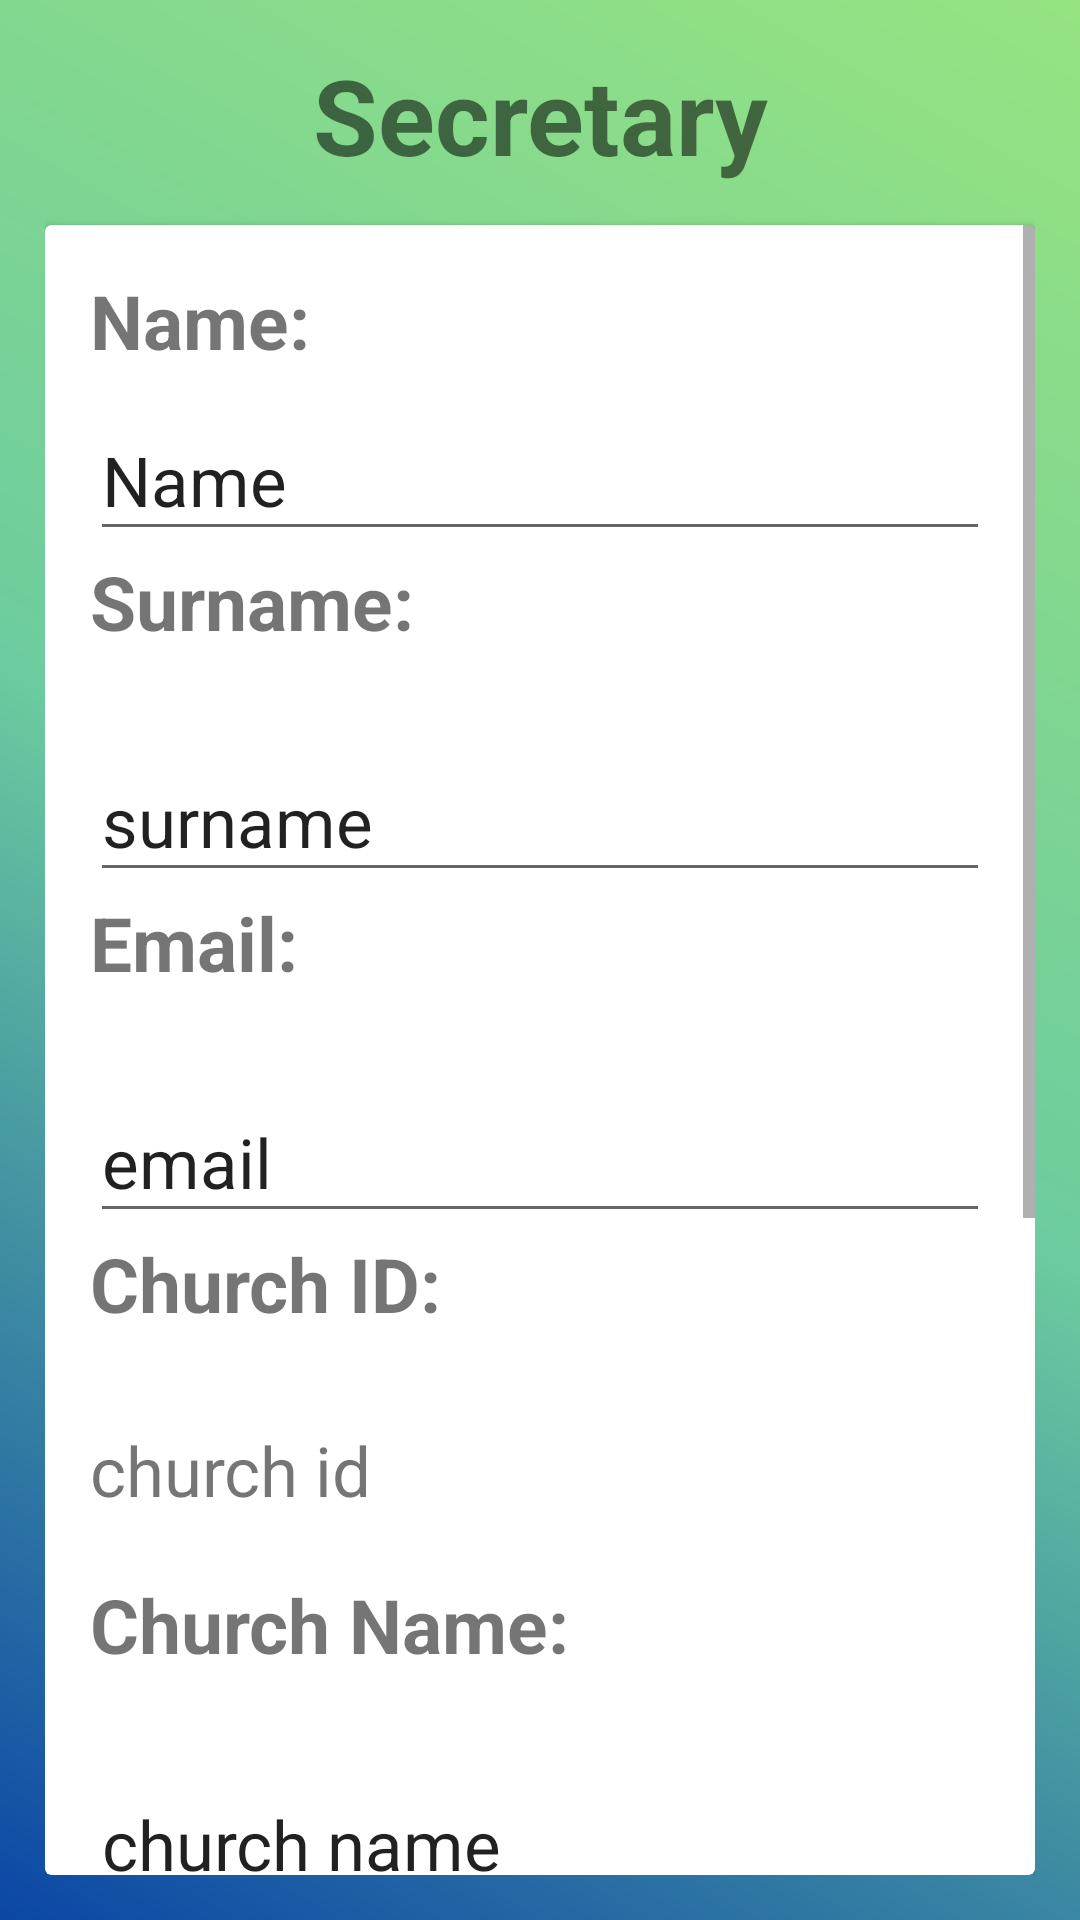

Android layout source for this screen:
<!-- AndroidManifest.xml: application theme Theme.HTCHURCHMOBILE -->
<!-- res/layout/sec_edit.xml -->
<?xml version="1.0" encoding="utf-8"?>
<LinearLayout
    xmlns:android="http://schemas.android.com/apk/res/android"
    android:layout_width="match_parent"
    android:layout_height="wrap_content"
    android:background="@drawable/gradient_background"
    android:orientation="vertical"
    android:padding="15dp">

    <RelativeLayout
        android:layout_width="match_parent"
        android:layout_height="wrap_content"
        android:layout_marginBottom="10dp">
    <ImageButton
        android:id="@+id/back_btn_edit"
        android:layout_width="70dp"
        android:layout_height="50dp"
        android:background="@drawable/arrow_back"
        android:layout_gravity="left"/>

    <TextView
        android:layout_width="match_parent"
        android:layout_height="wrap_content"
        android:text="Secretary"
        android:textStyle="bold"
        android:textSize="35sp"
        android:gravity="center"/>
    </RelativeLayout>

    <androidx.cardview.widget.CardView
        android:layout_width="match_parent"
        android:layout_height="match_parent">
    <ScrollView
        android:layout_width="match_parent"
        android:layout_height="match_parent">

        <LinearLayout
            android:layout_width="match_parent"
            android:layout_height="match_parent"
            android:orientation="vertical"
            android:padding="15dp"
            android:gravity="center"
            android:background="@drawable/cardview_background">

            <TextView
                android:layout_width="match_parent"
                android:layout_height="wrap_content"
                android:text="Name:"
                android:textStyle="bold"
                android:textSize="25sp" />

            <EditText
                android:id="@+id/sec_name_edit"
                android:layout_width="match_parent"
                android:layout_height="50dp"
                android:text="Name"
                android:textSize="23sp"
                android:layout_marginTop="10dp"/>

            <TextView
                android:layout_width="match_parent"
                android:layout_height="wrap_content"
                android:text="Surname:"
                android:textStyle="bold"
                android:textSize="25sp" />

            <EditText
                android:id="@+id/sec_surname_edit"
                android:layout_width="match_parent"
                android:layout_height="50dp"
                android:text="surname"
                android:textSize="23sp"
                android:layout_marginTop="30dp"/>

            <TextView
                android:layout_width="match_parent"
                android:layout_height="wrap_content"
                android:text="Email:"
                android:textStyle="bold"
                android:textSize="25sp" />

            <EditText
                android:id="@+id/sec_email_edit"
                android:layout_width="match_parent"
                android:layout_height="50dp"
                android:text="email"
                android:textSize="23sp"
                android:layout_marginTop="30dp"/>

            <TextView
                android:layout_width="match_parent"
                android:layout_height="wrap_content"
                android:text="Church ID:"
                android:textStyle="bold"
                android:textSize="25sp" />

            <TextView
                android:id="@+id/sec_church_id_edit"
                android:layout_width="match_parent"
                android:layout_height="50dp"
                android:text="church id"
                android:textSize="23sp"
                android:layout_marginTop="30dp" />

            <TextView
                android:layout_width="match_parent"
                android:layout_height="wrap_content"
                android:text="Church Name:"
                android:textStyle="bold"
                android:textSize="25sp" />

            <EditText
                android:id="@+id/sec_church_name_edit"
                android:layout_width="match_parent"
                android:layout_height="50dp"
                android:text="church name"
                android:textSize="23sp"
                android:layout_marginTop="30dp" />

            <TextView
                android:layout_width="match_parent"
                android:layout_height="wrap_content"
                android:text="Start Date:"
                android:textStyle="bold"
                android:textSize="25sp"/>

            <EditText
                android:id="@+id/sec_date_edit"
                android:layout_width="match_parent"
                android:layout_height="50dp"
                android:text="Start Date:"
                android:textSize="23sp"
                android:layout_marginTop="30dp"/>

            <TextView
                android:layout_width="match_parent"
                android:layout_height="wrap_content"
                android:text="Phone Number:"
                android:textStyle="bold"
                android:textSize="25sp"/>

            <EditText
                android:id="@+id/sec_phone_edit"
                android:layout_width="match_parent"
                android:layout_height="50dp"
                android:text="Phone"
                android:inputType="phone"
                android:textSize="23sp"
                android:layout_marginTop="30dp"/>

            <Button
                android:id="@+id/sec_confirm_edit"
                android:layout_width="wrap_content"
                android:layout_height="wrap_content"
                android:text="Confirm"
                android:textSize="16sp"
                android:textColor="@color/white"
                android:layout_marginTop="40dp"
                android:layout_marginBottom="20dp"
                android:layout_gravity="center_horizontal"
                android:backgroundTint="#43AAFA"/>

        </LinearLayout>

    </ScrollView>
    </androidx.cardview.widget.CardView>

</LinearLayout>
<!-- resources referenced by this layout -->
<resources>
  <!-- drawable gradient_background (drawable) -->
  <?xml version="1.0" encoding="utf-8"?>
  <shape xmlns:android="http://schemas.android.com/apk/res/android"
      android:shape="rectangle">
      <gradient android:startColor="#0B46A6"
      android:centerColor="#6DCC9F"
      android:endColor="#97E381"
      android:angle="45"/>
  </shape>
  <style name="Theme.HTCHURCHMOBILE" parent="Theme.MaterialComponents.DayNight.DarkActionBar">
          
          <item name="colorPrimary">@color/purple_500</item>
          <item name="colorPrimaryVariant">@color/purple_700</item>
          <item name="colorOnPrimary">@color/white</item>
          
          <item name="colorSecondary">@color/teal_200</item>
          <item name="colorSecondaryVariant">@color/teal_700</item>
          <item name="colorOnSecondary">@color/black</item>
          
          <item name="android:statusBarColor">?attr/colorPrimaryVariant</item>
          
      </style>
  <!-- not gathered from this repository: default colours our renderer supplied (Android Studio template values) -->
  <color name="purple_500">#FF6200EE</color>
  <color name="purple_700">#FF3700B3</color>
  <color name="teal_200">#FF03DAC5</color>
  <color name="teal_700">#FF018786</color>
  <color name="black">#FF000000</color>
  <color name="white">#FFFFFFFF</color>
</resources>
